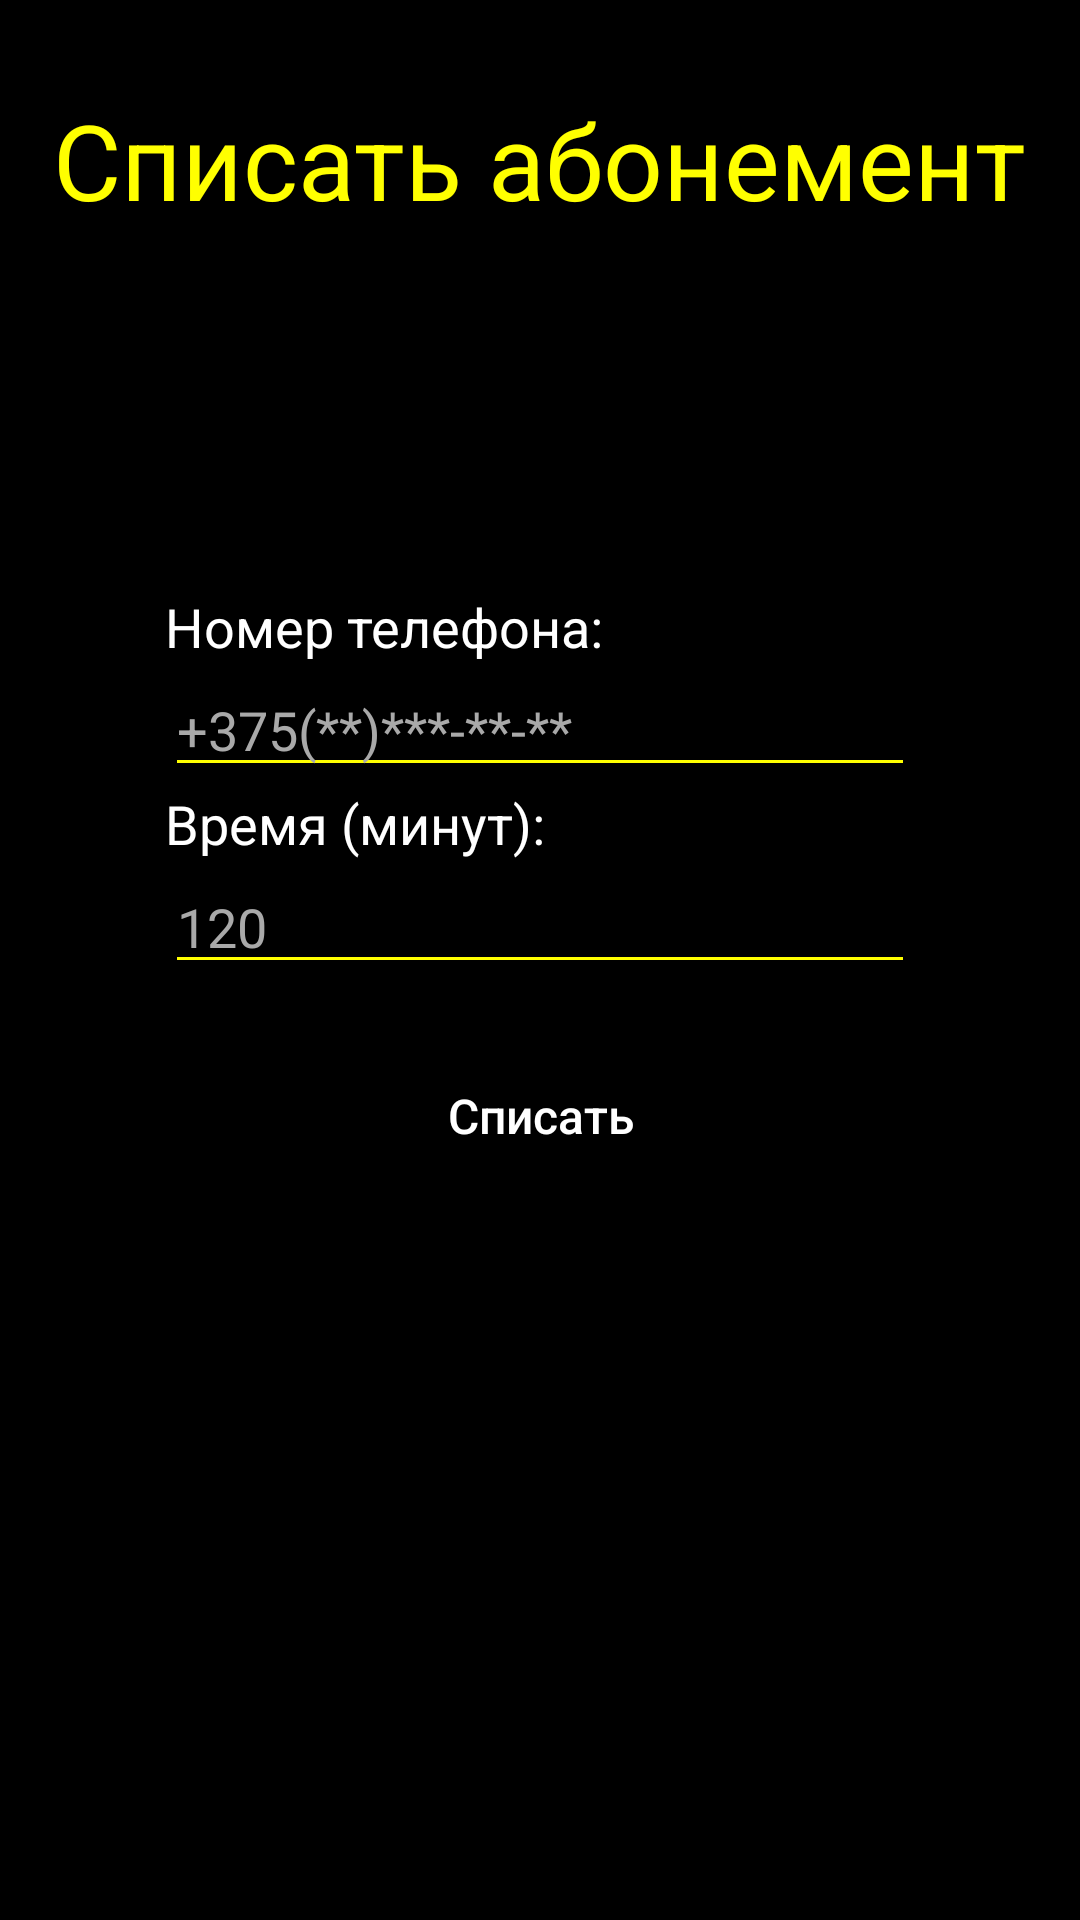

Here is an Android app screen rendered from its layout file. Give the layout XML and the strings, colors and styles it references.
<!-- AndroidManifest.xml: application theme AppTheme -->
<!-- res/layout/activity_take_season_tickets.xml -->
<?xml version="1.0" encoding="utf-8"?>
<android.support.constraint.ConstraintLayout
    xmlns:android="http://schemas.android.com/apk/res/android" android:layout_width="match_parent"
    android:layout_height="match_parent">
    <RelativeLayout
        android:layout_width="match_parent"
        android:layout_height="match_parent"
        android:background="#000000">

        <TextView
            android:id="@+id/textViewTakeSeasonTickets"
            android:layout_width="wrap_content"
            android:layout_height="wrap_content"
            android:layout_centerHorizontal="true"
            android:layout_marginTop="30dp"
            android:hint="Списать абонемент"
            android:textColorHint="#ffff00"
            android:textSize="35dp" />

        <RelativeLayout
            android:layout_width="wrap_content"
            android:layout_height="wrap_content"
            android:layout_below="@id/textViewTakeSeasonTickets"
            android:layout_centerVertical="true"
            android:layout_centerHorizontal="true"
            android:layout_marginTop="40dp">
            <TextView
                android:id="@+id/textViewNubmerPhoneTST"
                android:layout_width="wrap_content"
                android:layout_height="wrap_content"
                android:layout_alignLeft="@+id/editTextNubmerPhoneTST"
                android:layout_marginTop="80dp"
                android:hint="Номер телефона:"
                android:textColorHint="#ffffff"
                android:textSize="18dp" />

            <EditText
                android:id="@+id/editTextNubmerPhoneTST"
                android:layout_width="250dp"
                android:layout_height="wrap_content"
                android:layout_below="@id/textViewNubmerPhoneTST"
                android:layout_centerHorizontal="true"
                android:layout_centerVertical="true"
                android:hint="+375(**)***-**-**"
                android:inputType="textEmailAddress"
                android:textColorHint="#A9A9A9"
                android:backgroundTint="#ffff00"
                android:textColor="#ffff00"

                />

            <TextView
                android:id="@+id/textViewTimeTST"
                android:layout_width="wrap_content"
                android:layout_height="wrap_content"
                android:layout_below="@id/editTextNubmerPhoneTST"
                android:layout_alignLeft="@+id/textViewNameST"
                android:hint="Время (минут):"
                android:textColorHint="#ffffff"
                android:textSize="18dp"

                />

            <EditText
                android:id="@+id/editTextTimeTST"
                android:layout_width="250dp"
                android:layout_height="wrap_content"
                android:layout_below="@id/textViewTimeTST"
                android:layout_centerHorizontal="true"
                android:layout_centerVertical="true"
                android:hint="120"
                android:textColorHint="#A9A9A9"
                android:backgroundTint="#ffff00"
                android:textColor="#ffff00"/>



            <Button
                android:id="@+id/buttonSaveTST"
                android:layout_width="wrap_content"
                android:layout_height="wrap_content"
                android:layout_below="@id/editTextTimeTST"
                android:layout_centerHorizontal="true"
                android:layout_centerVertical="true"
                android:layout_marginTop="20dp"
                android:hint="Cписать"
                android:textColorHint="#ffffff"
                android:textSize="16dp"
                android:background="@drawable/button_welcome"/>
        </RelativeLayout>

    </RelativeLayout>

</android.support.constraint.ConstraintLayout>
<!-- resources referenced by this layout -->
<resources>
  <style name="AppTheme" parent="Theme.AppCompat.Light.NoActionBar">
          
          <item name="colorPrimary">@color/colorPrimary</item>
          <item name="colorPrimaryDark">@color/colorPrimaryDark</item>
          <item name="colorAccent">@color/colorAccent</item>
      </style>
  <!-- not gathered from this repository: default colours our renderer supplied (Android Studio template values) -->
  <color name="colorPrimary">#FF6200EE</color>
  <color name="colorPrimaryDark">#FF3700B3</color>
  <color name="colorAccent">#FF03DAC5</color>
</resources>
